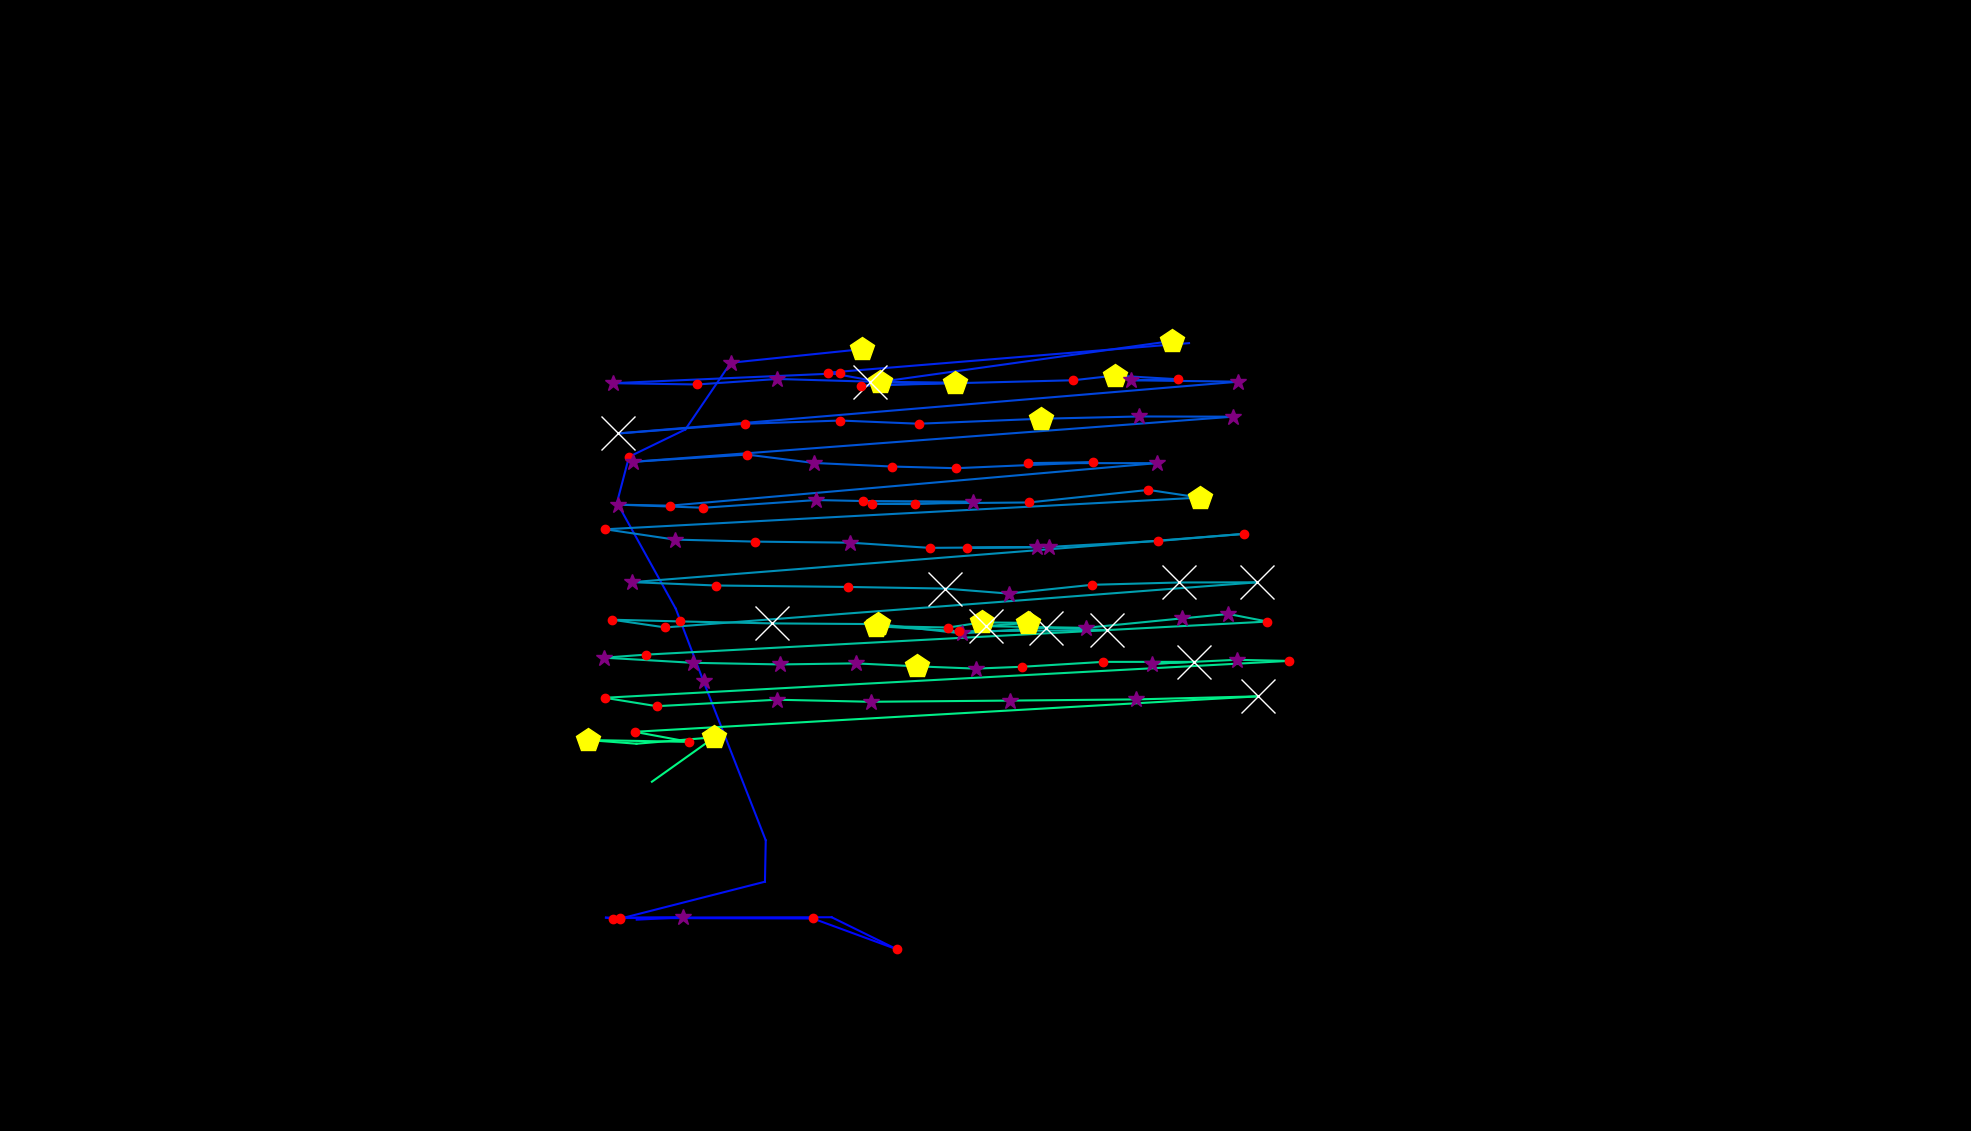

Data behind this chart, as committed beside it:
, fixation_id, timestamp, avg_gaze_x, avg_gaze_y, duration
0, 197.0, 69858, 826.9, 274.5, 60.24
1, 198.0, 69942, 887.3, 277.5, 265.1
2, 199.0, 70231, 805, 276.6, 168.7
3, 200.0, 70436, 1056, 276, 132.5
4, 201.0, 70689, 1165, 235.9, 228.9
5, 202.0, 70942, 1080, 277.6, 0.0
6, 203.0, 71376, 786.9, 277.1, 48.19
7, 204.0, 71978, 796.2, 275.5, 144.6
8, 206.0, 72629, 804.6, 275.6, 168.7
9, 207.0, 72858, 993.4, 323.7, 108.4
10, 208.0, 72990, 994.5, 377.5, 108.4
11, 209.0, 73292, 913.7, 583.9, 301.2
12, 210.0, 73629, 877.7, 678.1, 108.4
13, 211.0, 73906, 801.3, 816.1, 96.39
14, 212.0, 74027, 816.9, 875.6, 241
15, 213.0, 74304, 890, 911, 108.4
16, 214.0, 74485, 949.1, 997.7, 349.4
17, 215.0, 74858, 1120, 1015, 409.7
18, 218.0, 76256, 1544, 1023, 108.4
19, 219.0, 76521, 1075, 984.8, 180.7
20, 220.0, 76726, 1143, 972.8, 457.8
21, 221.0, 77412, 1522, 1026, 409.7
22, 223.0, 78328, 1091, 984.1, 192.8
23, 224.0, 78593, 795.6, 971.2, 289.2
24, 225.0, 78906, 905.2, 969.5, 144.6
25, 226.0, 79147, 1009, 976.6, 313.3
26, 227.0, 79521, 1129, 973.2, 819.3
27, 228.0, 80400, 1240, 971.8, 445.8
28, 229.0, 80894, 1118, 968.1, 120.5
29, 230.0, 81087, 1394, 975, 204.8
30, 231.0, 81316, 1448, 981.1, 542.2
31, 232.0, 81894, 1529, 976.3, 204.8
32, 233.0, 82123, 1468, 975, 349.4
33, 234.0, 82497, 1608, 973.1, 253
34, 235.0, 82846, 802.9, 905.9, 554.2
35, 236.0, 83437, 967.6, 918.5, 168.7
36, 237.0, 83678, 1091, 922.7, 216.9
37, 238.0, 83943, 1193, 918.5, 132.5
38, 239.0, 84135, 1351, 925, 530.1
39, 240.0, 84702, 1479, 928, 349.4
40, 241.0, 85099, 1601, 927.7, 349.4
41, 242.0, 85569, 822.6, 869.1, 289.2
42, 243.0, 85943, 970.1, 878.5, 228.9
43, 244.0, 86196, 1057, 867.6, 325.3
44, 245.0, 86545, 1159, 862.9, 216.9
45, 246.0, 86786, 1242, 860.8, 241
46, 247.0, 87123, 1420, 868.5, 144.6
47, 248.0, 87292, 1335, 867.4, 144.6
48, 249.0, 87461, 1502, 867.3, 265.1
49, 250.0, 87786, 869.9, 812.1, 144.6
50, 251.0, 87955, 803.1, 813.4, 289.2
51, 252.0, 88268, 913.3, 809.4, 156.6
52, 253.0, 88509, 1060, 819.4, 301.2
53, 254.0, 88834, 1121, 818.1, 120.5
54, 255.0, 89087, 1263, 817.3, 301.2
55, 256.0, 89413, 1188, 814.2, 204.8
56, 257.0, 89642, 1133, 814.4, 132.5
57, 258.0, 89798, 1336, 816.3, 192.8
58, 259.0, 90100, 1492, 832.6, 204.8
59, 260.0, 90328, 1558, 822.6, 409.7
... 63 more rows
